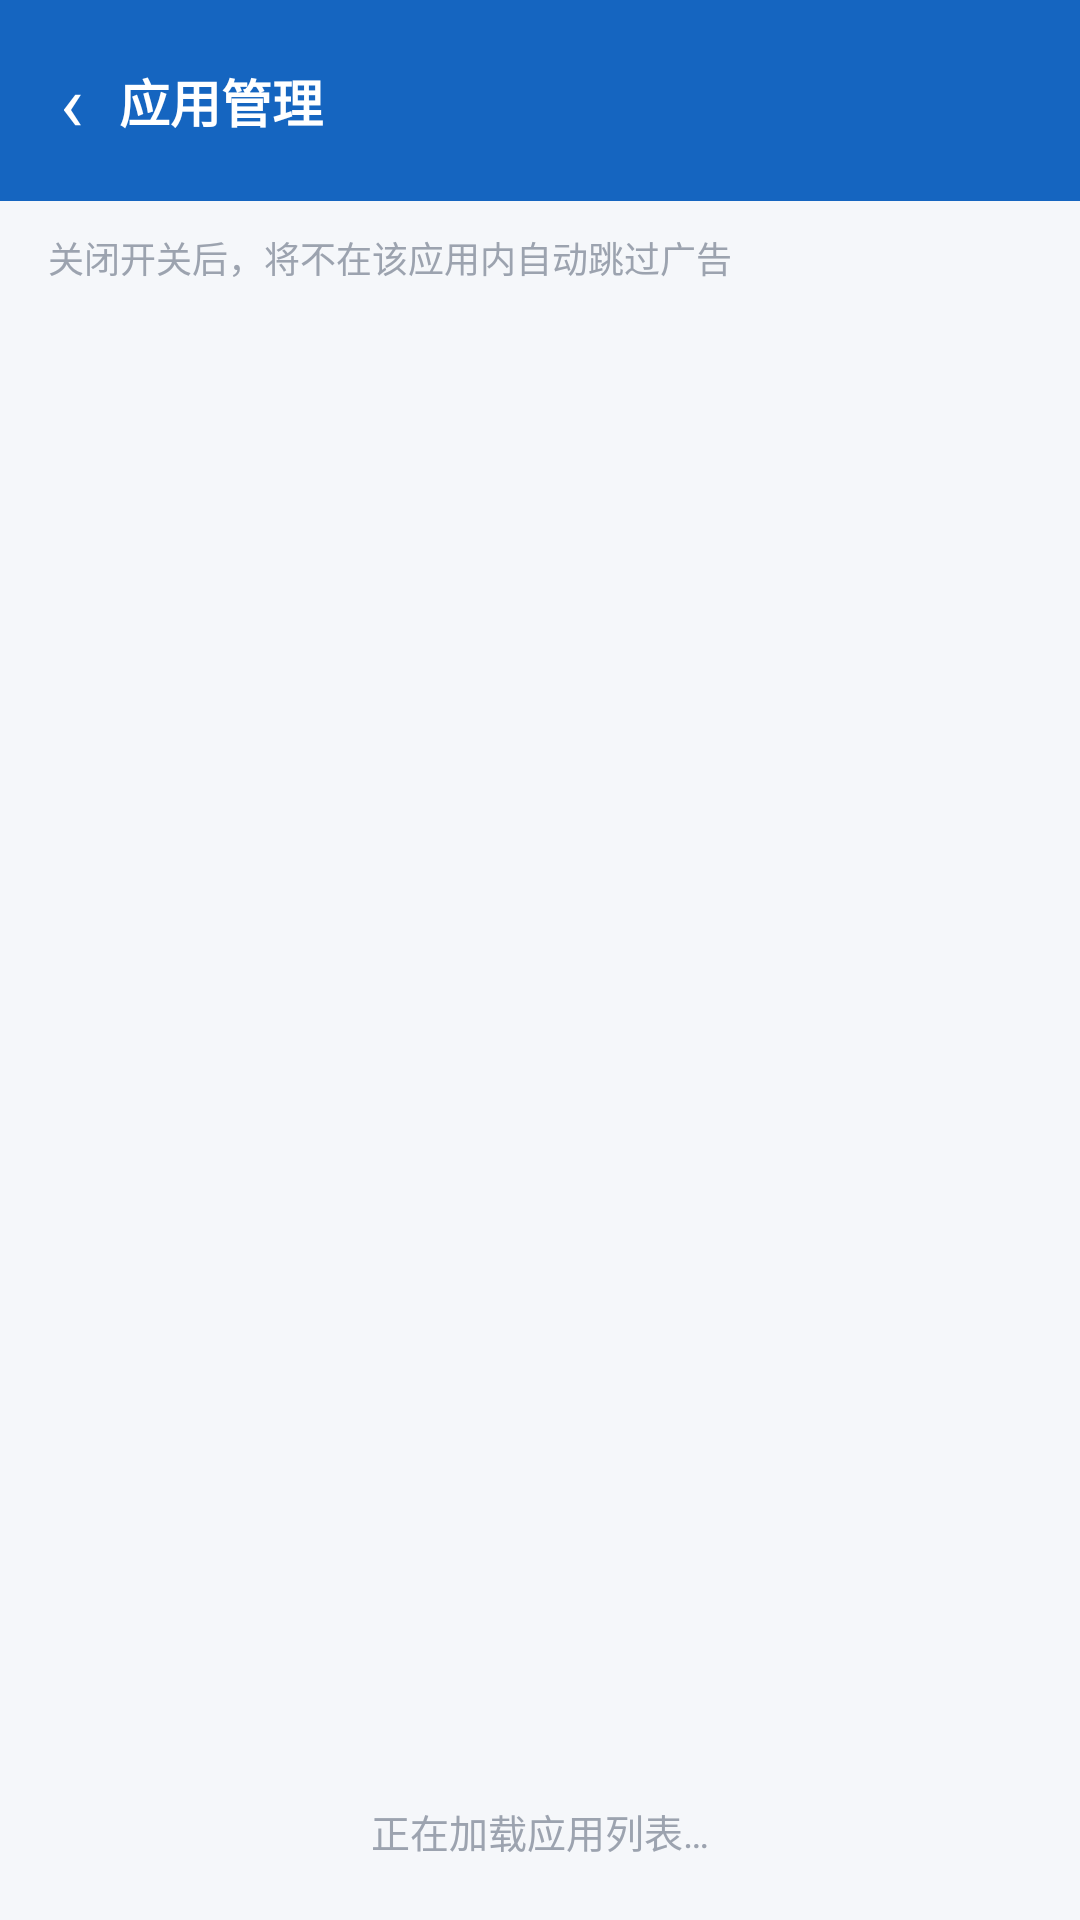

Android layout source for this screen:
<!-- AndroidManifest.xml: application theme Theme.AdSkip -->
<!-- res/layout/activity_app_list.xml -->
<?xml version="1.0" encoding="utf-8"?>
<LinearLayout xmlns:android="http://schemas.android.com/apk/res/android"
    android:layout_width="match_parent"
    android:layout_height="match_parent"
    android:orientation="vertical"
    android:background="#F5F7FA"
    android:fitsSystemWindows="true">

    <LinearLayout
        android:layout_width="match_parent"
        android:layout_height="wrap_content"
        android:orientation="horizontal"
        android:gravity="center_vertical"
        android:background="@color/brand"
        android:padding="16dp">

        <TextView
            android:id="@+id/btn_back"
            android:layout_width="wrap_content"
            android:layout_height="wrap_content"
            android:text="‹"
            android:textColor="#FFFFFF"
            android:textSize="26sp"
            android:paddingEnd="12dp"
            android:paddingStart="4dp" />

        <TextView
            android:layout_width="wrap_content"
            android:layout_height="wrap_content"
            android:text="@string/apps_title"
            android:textColor="#FFFFFF"
            android:textSize="17sp"
            android:textStyle="bold" />
    </LinearLayout>

    <TextView
        android:layout_width="match_parent"
        android:layout_height="wrap_content"
        android:text="@string/apps_hint"
        android:textSize="12sp"
        android:textColor="@color/text_secondary"
        android:paddingHorizontal="16dp"
        android:paddingTop="10dp" />

    <ScrollView
        android:layout_width="match_parent"
        android:layout_height="0dp"
        android:layout_weight="1"
        android:layout_margin="12dp">

        <LinearLayout
            android:id="@+id/ll_apps"
            android:layout_width="match_parent"
            android:layout_height="wrap_content"
            android:orientation="vertical"
            android:background="@drawable/card_bg"
            android:paddingHorizontal="14dp" />
    </ScrollView>

    <TextView
        android:id="@+id/tv_loading"
        android:layout_width="wrap_content"
        android:layout_height="wrap_content"
        android:layout_gravity="center"
        android:layout_marginBottom="20dp"
        android:text="@string/apps_loading"
        android:textSize="13sp"
        android:textColor="@color/text_secondary" />
</LinearLayout>
<!-- resources referenced by this layout -->
<resources>
  <color name="brand">#1565C0</color>
  <color name="text_secondary">#9CA3AF</color>
  <!-- drawable card_bg (drawable) -->
  <?xml version="1.0" encoding="utf-8"?>
  <shape xmlns:android="http://schemas.android.com/apk/res/android" android:shape="rectangle">
      <solid android:color="#FFFFFF" />
      <corners android:radius="14dp" />
      <stroke android:width="1dp" android:color="#E0E0E0" />
  </shape>
  <string name="apps_hint">关闭开关后，将不在该应用内自动跳过广告</string>
  <string name="apps_loading">正在加载应用列表…</string>
  <string name="apps_title">应用管理</string>
  <style name="Theme.AdSkip" parent="android:Theme.Material.Light.NoActionBar">
          <item name="android:statusBarColor">#1565C0</item>
          <item name="android:windowLightStatusBar">false</item>
          <item name="android:navigationBarColor">#FFFFFF</item>
      </style>
</resources>
